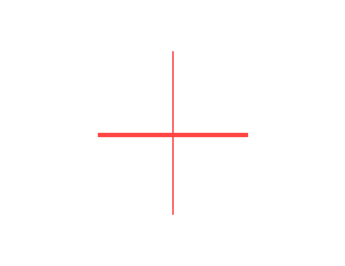
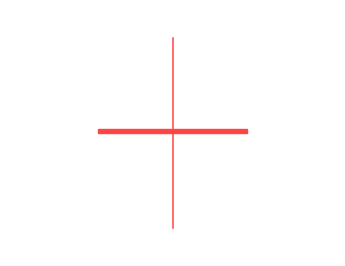
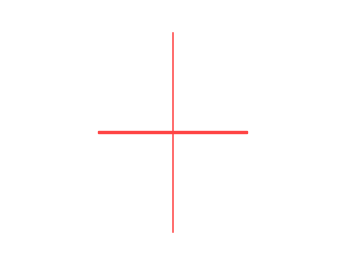
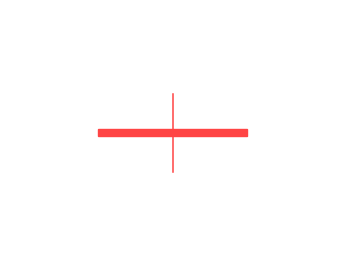
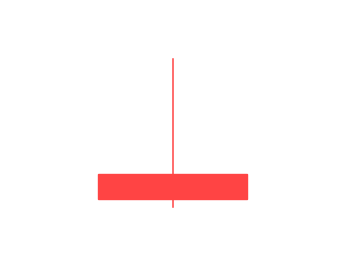
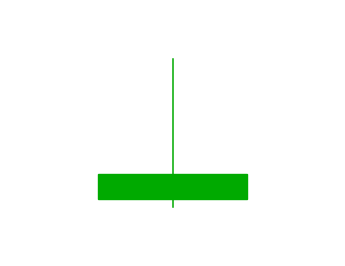
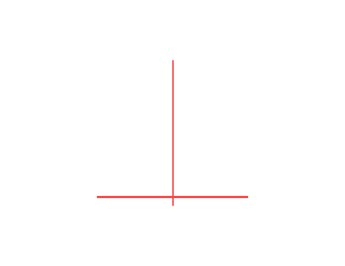
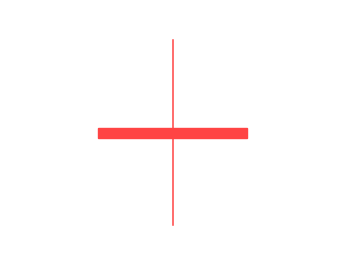
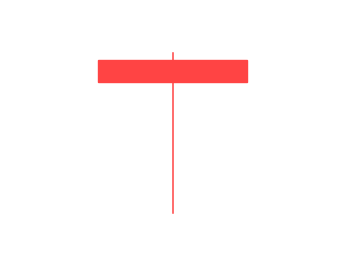
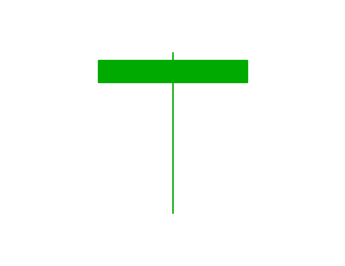
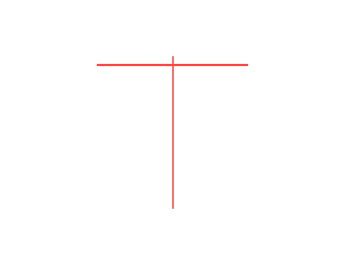
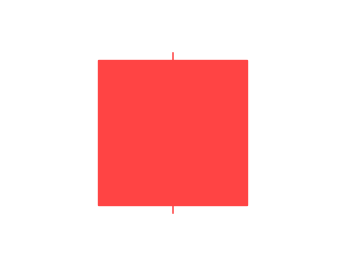
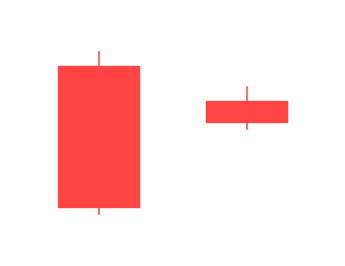
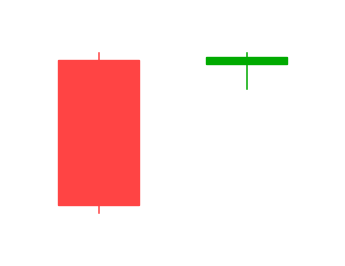
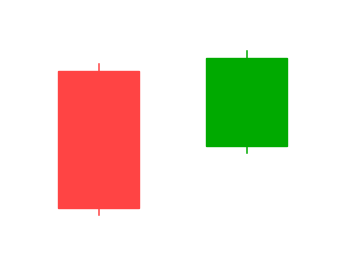
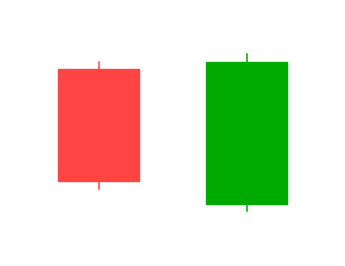

Source code (Python) for these figures, in order:
# -*- coding: utf-8 -*-
"""第七册识顶逃顶 K线形态重绘脚本
同花顺风格：阳线 #FF4444，阴线 #00AA00，白底无坐标轴
"""
import os
import matplotlib
matplotlib.use('Agg')
import matplotlib.pyplot as plt
import matplotlib.patches as patches
import numpy as np

plt.rcParams['font.family'] = 'Microsoft JhengHei'
plt.rcParams['axes.unicode_minus'] = False

UP = '#FF4444'
DOWN = '#00AA00'
OUT = r'E:\生活\股票操练大全全套\stock-blog\source\images\kxian'
os.makedirs(OUT, exist_ok=True)


def kline(ax, x, o, c, h, l, w=0.55):
    color = UP if c >= o else DOWN
    ax.plot([x, x], [l, h], color=color, linewidth=1.1, zorder=2)
    top = max(o, c)
    bot = min(o, c)
    hgt = abs(c - o)
    if hgt < 0.02:
        ax.plot([x - w/2, x + w/2], [c, c], color=color, linewidth=1.6, zorder=3)
    else:
        ax.add_patch(patches.Rectangle((x - w/2, bot), w, hgt,
                                       facecolor=color, edgecolor=color, zorder=3))


def new_fig(w=4.2, h=3.2):
    fig, ax = plt.subplots(figsize=(w, h), dpi=150)
    fig.patch.set_facecolor('white')
    ax.set_facecolor('white')
    ax.axis('off')
    return fig, ax


def save(fig, name):
    fig.savefig(os.path.join(OUT, name), dpi=150, bbox_inches='tight',
                facecolor='white', pad_inches=0.15)
    plt.close(fig)
    print('saved', name)


def set_lim(ax, xs, ys, pad=0.6):
    ax.set_xlim(min(xs) - pad, max(xs) + pad)
    ax.set_ylim(min(ys) - pad, max(ys) + pad)


# ============ 单根K线见顶形态 ============

# v7o-01 长十字线 普通型（振幅<10%）
fig, ax = new_fig()
kline(ax, 0, 10.0, 10.05, 11.2, 8.9)
set_lim(ax, [0], [8.9, 11.2])
save(fig, 'v7o-01.png')

# v7o-02 长十字线 增强型（振幅>10%）
fig, ax = new_fig()
kline(ax, 0, 10.0, 10.08, 12.0, 8.0)
set_lim(ax, [0], [8.0, 12.0])
save(fig, 'v7o-02.png')

# v7o-03 长十字线 超强型（振幅>15%）
fig, ax = new_fig()
kline(ax, 0, 10.0, 10.05, 12.5, 7.5)
set_lim(ax, [0], [7.5, 12.5])
save(fig, 'v7o-03.png')

# v7o-04 小十字线
fig, ax = new_fig()
kline(ax, 0, 10.0, 10.05, 10.3, 9.75)
set_lim(ax, [0], [9.75, 10.3])
save(fig, 'v7o-04.png')

# v7o-05 射击之星（阳线实体）
fig, ax = new_fig()
kline(ax, 0, 9.8, 10.1, 11.5, 9.7)
set_lim(ax, [0], [9.7, 11.5])
save(fig, 'v7o-05.png')

# v7o-06 射击之星（阴线实体）
fig, ax = new_fig()
kline(ax, 0, 10.1, 9.8, 11.5, 9.7)
set_lim(ax, [0], [9.7, 11.5])
save(fig, 'v7o-06.png')

# v7o-07 倒T字线
fig, ax = new_fig()
kline(ax, 0, 10.0, 10.0, 11.6, 9.9)
set_lim(ax, [0], [9.9, 11.6])
save(fig, 'v7o-07.png')

# v7o-08 螺旋桨
fig, ax = new_fig()
kline(ax, 0, 9.9, 10.1, 11.8, 8.2)
set_lim(ax, [0], [8.2, 11.8])
save(fig, 'v7o-08.png')

# v7o-09 吊颈线（阳线实体）
fig, ax = new_fig()
kline(ax, 0, 9.8, 10.1, 10.2, 8.0)
set_lim(ax, [0], [8.0, 10.2])
save(fig, 'v7o-09.png')

# v7o-10 吊颈线（阴线实体）
fig, ax = new_fig()
kline(ax, 0, 10.1, 9.8, 10.2, 8.0)
set_lim(ax, [0], [8.0, 10.2])
save(fig, 'v7o-10.png')

# v7o-11 T字线
fig, ax = new_fig()
kline(ax, 0, 10.0, 10.0, 10.1, 8.2)
set_lim(ax, [0], [8.2, 10.1])
save(fig, 'v7o-11.png')

# v7o-12 高位大阳线
fig, ax = new_fig()
kline(ax, 0, 8.5, 10.5, 10.6, 8.4)
set_lim(ax, [0], [8.4, 10.6])
save(fig, 'v7o-12.png')

# ============ 两根K线见顶组合 ============

# v7o-13 身怀六甲（风云突变）：大阳线 + 小K线在其腹中
fig, ax = new_fig()
kline(ax, 0, 8.0, 10.0, 10.2, 7.9)
kline(ax, 1, 9.2, 9.5, 9.7, 9.1)
set_lim(ax, [0, 1], [7.9, 10.2])
save(fig, 'v7o-13.png')

# v7o-14 淡友反攻（黑云压阵）：阳线 + 阴线，收盘价相近
fig, ax = new_fig()
kline(ax, 0, 8.0, 10.0, 10.1, 7.9)
kline(ax, 1, 10.05, 9.95, 10.1, 9.6)
set_lim(ax, [0, 1], [7.9, 10.1])
save(fig, 'v7o-14.png')

# v7o-15 乌云盖顶（长驱直入）：阳线 + 阴线深入阳线实体一半以上
fig, ax = new_fig()
kline(ax, 0, 8.0, 10.0, 10.1, 7.9)
kline(ax, 1, 10.2, 8.9, 10.3, 8.8)
set_lim(ax, [0, 1], [7.9, 10.3])
save(fig, 'v7o-15.png')

# v7o-16 倾盆大雨（暴雨成灾）：阳线 + 阴线收盘低于阳线开盘
fig, ax = new_fig()
kline(ax, 0, 8.5, 10.0, 10.1, 8.4)
kline(ax, 1, 10.1, 8.2, 10.2, 8.1)
set_lim(ax, [0, 1], [8.1, 10.2])
save(fig, 'v7o-16.png')

# v7o-17 穿头破脚（天狗吞吃）：阳线 + 阴线完全吞没
fig, ax = new_fig()
kline(ax, 0, 8.5, 9.8, 9.9, 8.4)
kline(ax, 1, 10.0, 8.2, 10.1, 8.1)
set_lim(ax, [0, 1], [8.1, 10.1])
save(fig, 'v7o-17.png')

# ============ 三根K线见顶组合 ============

# v7o-18 升势停顿：两根阳线后第三根很短
fig, ax = new_fig()
kline(ax, 0, 8.0, 9.0, 9.1, 7.9)
kline(ax, 1, 9.1, 10.0, 10.1, 9.0)
kline(ax, 2, 10.0, 10.2, 10.4, 9.9)
set_lim(ax, [0, 1, 2], [7.9, 10.4])
save(fig, 'v7o-18.png')

# v7o-19 两黑夹一红
fig, ax = new_fig()
kline(ax, 0, 9.5, 10.0, 10.1, 9.4)
kline(ax, 1, 9.6, 9.9, 10.0, 9.5)
kline(ax, 2, 9.9, 9.3, 10.0, 9.2)
set_lim(ax, [0, 1, 2], [9.2, 10.1])
save(fig, 'v7o-19.png')

# v7o-20 下跌三连阴
fig, ax = new_fig()
kline(ax, 0, 10.0, 9.3, 10.1, 9.2)
kline(ax, 1, 9.3, 8.6, 9.4, 8.5)
kline(ax, 2, 8.6, 7.9, 8.7, 7.8)
set_lim(ax, [0, 1, 2], [7.8, 10.1])
save(fig, 'v7o-20.png')

# v7o-21 黄昏之星：阳线 + 小星 + 阴线
fig, ax = new_fig()
kline(ax, 0, 8.0, 9.8, 9.9, 7.9)
kline(ax, 1, 9.9, 10.0, 10.3, 9.7)
kline(ax, 2, 9.6, 8.5, 9.7, 8.4)
set_lim(ax, [0, 1, 2], [7.9, 10.3])
save(fig, 'v7o-21.png')

# ============ 三根以上K线见顶组合 ============

# v7o-22 平顶 普通型：两根K线最高价相同
fig, ax = new_fig()
kline(ax, 0, 9.0, 10.0, 10.5, 8.9)
kline(ax, 1, 9.8, 9.5, 10.5, 9.4)
set_lim(ax, [0, 1], [8.9, 10.5])
save(fig, 'v7o-22.png')

# v7o-23 平顶 增强型：多根K线最高价相同
fig, ax = new_fig()
kline(ax, 0, 9.0, 10.0, 10.5, 8.9)
kline(ax, 1, 9.9, 9.6, 10.5, 9.4)
kline(ax, 2, 9.6, 9.8, 10.5, 9.5)
kline(ax, 3, 9.7, 9.3, 10.5, 9.2)
set_lim(ax, [0, 1, 2, 3], [8.9, 10.5])
save(fig, 'v7o-23.png')

# v7o-24 塔形顶 普通型：大阳线后小阴小阳再大阴线
fig, ax = new_fig()
kline(ax, 0, 8.0, 10.0, 10.1, 7.9)
kline(ax, 1, 9.8, 9.6, 9.9, 9.5)
kline(ax, 2, 9.6, 9.7, 9.8, 9.5)
kline(ax, 3, 9.7, 9.4, 9.8, 9.3)
kline(ax, 4, 9.4, 7.8, 9.5, 7.7)
set_lim(ax, [0, 1, 2, 3, 4], [7.7, 10.1])
save(fig, 'v7o-24.png')

# v7o-25 塔形顶 增强型：左右两根大K线实体更长
fig, ax = new_fig()
kline(ax, 0, 7.5, 10.5, 10.6, 7.4)
kline(ax, 1, 10.3, 10.0, 10.4, 9.9)
kline(ax, 2, 10.0, 10.1, 10.3, 9.9)
kline(ax, 3, 10.1, 9.8, 10.2, 9.7)
kline(ax, 4, 9.8, 7.0, 9.9, 6.9)
set_lim(ax, [0, 1, 2, 3, 4], [6.9, 10.6])
save(fig, 'v7o-25.png')

# v7o-26 下跌不止形 普通型
fig, ax = new_fig()
kline(ax, 0, 10.0, 9.5, 10.1, 9.4)
kline(ax, 1, 9.6, 9.3, 9.7, 9.2)
kline(ax, 2, 9.4, 9.0, 9.5, 8.9)
kline(ax, 3, 9.1, 8.7, 9.2, 8.6)
kline(ax, 4, 8.8, 8.3, 8.9, 8.2)
set_lim(ax, [0, 1, 2, 3, 4], [8.2, 10.1])
save(fig, 'v7o-26.png')

# v7o-27 下跌不止形 增强型（全阴线、较陡）
fig, ax = new_fig()
kline(ax, 0, 10.5, 9.8, 10.6, 9.7)
kline(ax, 1, 9.8, 9.0, 9.9, 8.9)
kline(ax, 2, 9.0, 8.2, 9.1, 8.1)
kline(ax, 3, 8.2, 7.4, 8.3, 7.3)
kline(ax, 4, 7.4, 6.6, 7.5, 6.5)
set_lim(ax, [0, 1, 2, 3, 4], [6.5, 10.6])
save(fig, 'v7o-27.png')

# ============ 长十字线出现后风险评估示意图 ============

# v7o-28 可继续持股观望型①：长十字线后小阳线重心上移
fig, ax = new_fig()
kline(ax, 0, 9.0, 9.5, 9.6, 8.9)
kline(ax, 1, 9.6, 9.65, 10.8, 8.3)  # 长十字线
kline(ax, 2, 9.7, 10.2, 10.4, 9.6)
set_lim(ax, [0, 1, 2], [8.3, 10.8])
save(fig, 'v7o-28.png')

# v7o-29 可继续持股观望型②：长十字线后小阴线但重心未下移
fig, ax = new_fig()
kline(ax, 0, 9.0, 9.5, 9.6, 8.9)
kline(ax, 1, 9.6, 9.65, 10.8, 8.3)
kline(ax, 2, 9.6, 9.4, 9.8, 9.2)
set_lim(ax, [0, 1, 2], [8.3, 10.8])
save(fig, 'v7o-29.png')

# v7o-30 应马上停损离场型③：长十字线后一根大阴线
fig, ax = new_fig()
kline(ax, 0, 9.0, 9.5, 9.6, 8.9)
kline(ax, 1, 9.6, 9.65, 10.8, 8.3)
kline(ax, 2, 9.5, 7.8, 9.6, 7.7)
set_lim(ax, [0, 1, 2], [7.7, 10.8])
save(fig, 'v7o-30.png')

# v7o-31 应马上停损离场型④：在长十字线下影线末端处开盘
fig, ax = new_fig()
kline(ax, 0, 9.0, 9.5, 9.6, 8.9)
kline(ax, 1, 9.6, 9.65, 10.8, 8.3)
kline(ax, 2, 8.35, 8.0, 8.5, 7.9)
set_lim(ax, [0, 1, 2], [7.9, 10.8])
save(fig, 'v7o-31.png')

# v7o-32 应马上停损离场型⑤：跳空低开低走，当日阴线收盘
fig, ax = new_fig()
kline(ax, 0, 9.0, 9.5, 9.6, 8.9)
kline(ax, 1, 9.6, 9.65, 10.8, 8.3)
kline(ax, 2, 8.0, 7.2, 8.1, 7.1)
set_lim(ax, [0, 1, 2], [7.1, 10.8])
save(fig, 'v7o-32.png')

# ============ 高位大阳线见顶概率示意（表3） ============

# v7o-33 见顶概率1：大阳线后小阴线吞没1/3，>60%
fig, ax = new_fig()
kline(ax, 0, 8.0, 10.0, 10.1, 7.9)
kline(ax, 1, 9.9, 9.3, 10.0, 9.2)
set_lim(ax, [0, 1], [7.9, 10.1])
save(fig, 'v7o-33.png')

# v7o-34 见顶概率2：吞没1/2，>70%
fig, ax = new_fig()
kline(ax, 0, 8.0, 10.0, 10.1, 7.9)
kline(ax, 1, 9.9, 9.0, 10.0, 8.9)
set_lim(ax, [0, 1], [7.9, 10.1])
save(fig, 'v7o-34.png')

# v7o-35 见顶概率3：吞没2/3，>80%
fig, ax = new_fig()
kline(ax, 0, 8.0, 10.0, 10.1, 7.9)
kline(ax, 1, 9.9, 8.6, 10.0, 8.5)
set_lim(ax, [0, 1], [7.9, 10.1])
save(fig, 'v7o-35.png')

# v7o-36 见顶概率4：跌破大阳线开盘价，>90%
fig, ax = new_fig()
kline(ax, 0, 8.5, 10.0, 10.1, 8.4)
kline(ax, 1, 8.6, 7.8, 8.7, 7.7)
set_lim(ax, [0, 1], [7.7, 10.1])
save(fig, 'v7o-36.png')

# v7o-37 见顶概率5：左边图形（十字线在前），见顶排除
fig, ax = new_fig()
kline(ax, 0, 9.0, 9.05, 9.3, 8.7)
kline(ax, 1, 9.0, 10.0, 10.1, 8.9)
set_lim(ax, [0, 1], [8.7, 10.1])
save(fig, 'v7o-37.png')

# ============ 第二章 特殊K线见顶 ============

# v7o-38 高位高开低走放量大阴线（日K线示意）
fig, ax = new_fig()
# 前面一段上涨
for i, (o, c, h, l) in enumerate([(8.0,8.5,8.6,7.9),(8.6,9.0,9.1,8.5),(9.1,9.6,9.7,9.0),(9.7,10.2,10.3,9.6)]):
    kline(ax, i, o, c, h, l)
# 高位高开低走大阴线
kline(ax, 4, 10.6, 9.0, 10.7, 8.9)
set_lim(ax, list(range(5)), [7.9, 10.7])
save(fig, 'v7o-38.png')

# v7o-39 高位低开低走放量大阴线（日K线示意）
fig, ax = new_fig()
for i, (o, c, h, l) in enumerate([(8.0,8.5,8.6,7.9),(8.6,9.0,9.1,8.5),(9.1,9.6,9.7,9.0),(9.7,10.2,10.3,9.6)]):
    kline(ax, i, o, c, h, l)
# 高位低开低走大阴线（昨天阳线收盘10.2，今天低开）
kline(ax, 4, 9.8, 8.5, 9.9, 8.4)
set_lim(ax, list(range(5)), [7.9, 10.7])
save(fig, 'v7o-39.png')

# v7o-40 高位跌停一字线
fig, ax = new_fig()
for i, (o, c, h, l) in enumerate([(8.0,8.5,8.6,7.9),(8.6,9.0,9.1,8.5),(9.1,9.6,9.7,9.0),(9.7,10.2,10.3,9.6)]):
    kline(ax, i, o, c, h, l)
# 跌停一字线：开盘=收盘=最高=最低（跌停价）
ax.plot([4, 4], [9.2, 9.2], color=DOWN, linewidth=3)
set_lim(ax, list(range(5)), [7.9, 10.7])
save(fig, 'v7o-40.png')

# v7o-41 高位放量跳水当日分时出逃示意（第一/二/三卖出点）
fig, ax = plt.subplots(figsize=(5.5, 3.2), dpi=150)
fig.patch.set_facecolor('white')
ax.set_facecolor('white')
# 模拟分时走势线：先平后跳水再反弹
t = np.linspace(0, 100, 500)
price = 10.0 - 0.02*t
# 跳水段
jump_start = 30
jump_end = 42
mask1 = (t >= jump_start) & (t <= jump_end)
price[mask1] = 10.0 - (t[mask1]-jump_start)*0.18
# 反弹
mask2 = (t > jump_end) & (t <= 55)
price[mask2] = 10.0 - (jump_end-jump_start)*0.18 + (t[mask2]-jump_end)*0.06
# 二次跳水
mask3 = (t > 55) & (t <= 65)
price[mask3] = price[mask2][-1] - (t[mask3]-55)*0.12
# 第三反弹
mask4 = t > 65
price[mask4] = price[mask3][-1] + (t[mask4]-65)*0.02

ax.plot(t, price, color='#333333', linewidth=1.0)
# 昨日收盘价线
ax.axhline(y=10.0, color='#999999', linestyle='--', linewidth=0.8)
ax.text(99, 10.02, '昨日收盘价', fontsize=7, ha='right', color='#666666')
# -7%线
ax.axhline(y=9.3, color=DOWN, linestyle='--', linewidth=0.8)
ax.text(99, 9.32, '-7%', fontsize=7, ha='right', color=DOWN)
# 三个卖出点
p1x, p1y = 36, 10.0-(36-jump_start)*0.18
p2x, p2y = 55, price[(t>=jump_end)][-1]
p3x, p3y = 68, price[t>65][0]
for px, py, label, dx, dy in [(p1x,p1y,'第一出逃时间',2,-0.15),(p2x,p2y,'第二出逃时间',-12,0.25),(p3x,p3y,'第三出逃时间',-12,0.25)]:
    ax.plot(px, py, 'o', color=DOWN, markersize=5, zorder=5)
    ax.annotate(label, (px, py), xytext=(px+dx, py+dy), fontsize=7,
                arrowprops=dict(arrowstyle='->', color='#333333', lw=0.7), color='#333333')
ax.set_xlim(0, 100)
ax.axis('off')
save(fig, 'v7o-41.png')

print('=== ALL DONE ===')
